Run: headless pygame with SDL's dummy video driver; simulated clock (each Clock.tick advances the game by its frame time, no real sleeping); random seed 0; keys injected as events and as key.get_pressed() state; no mouse input.
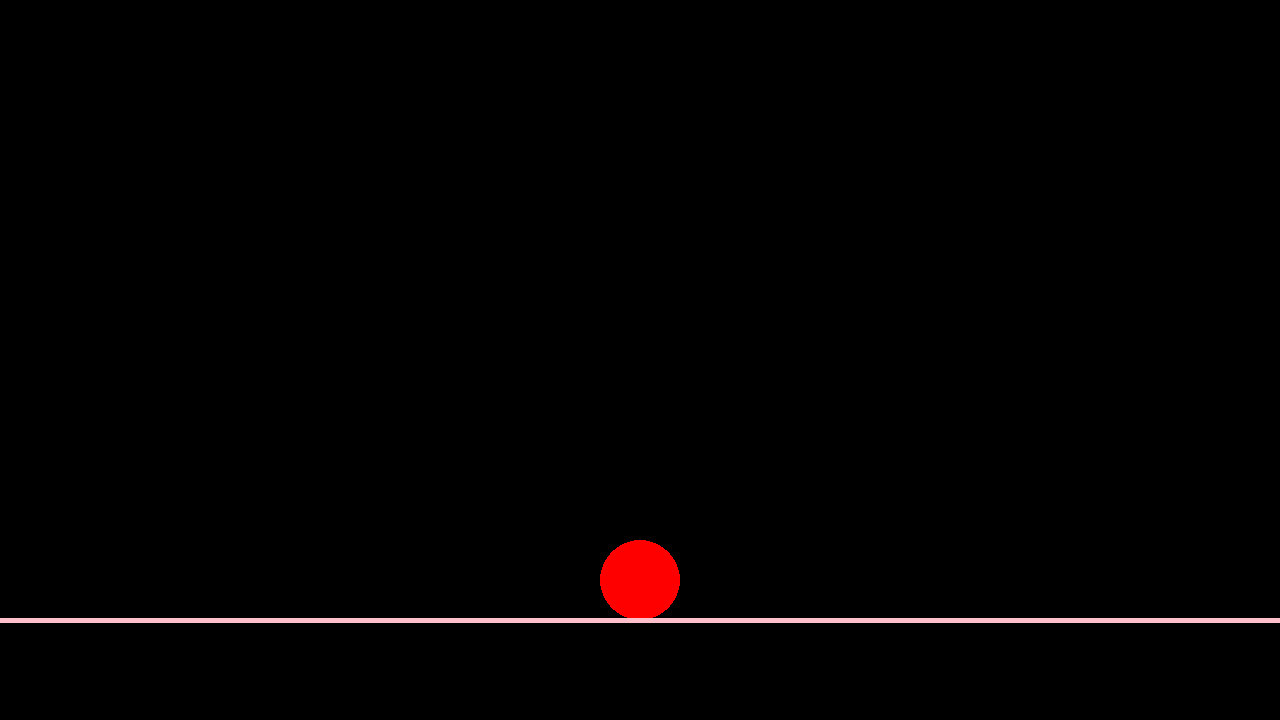
Frame 1 of 4 · flips 1–60 · no input
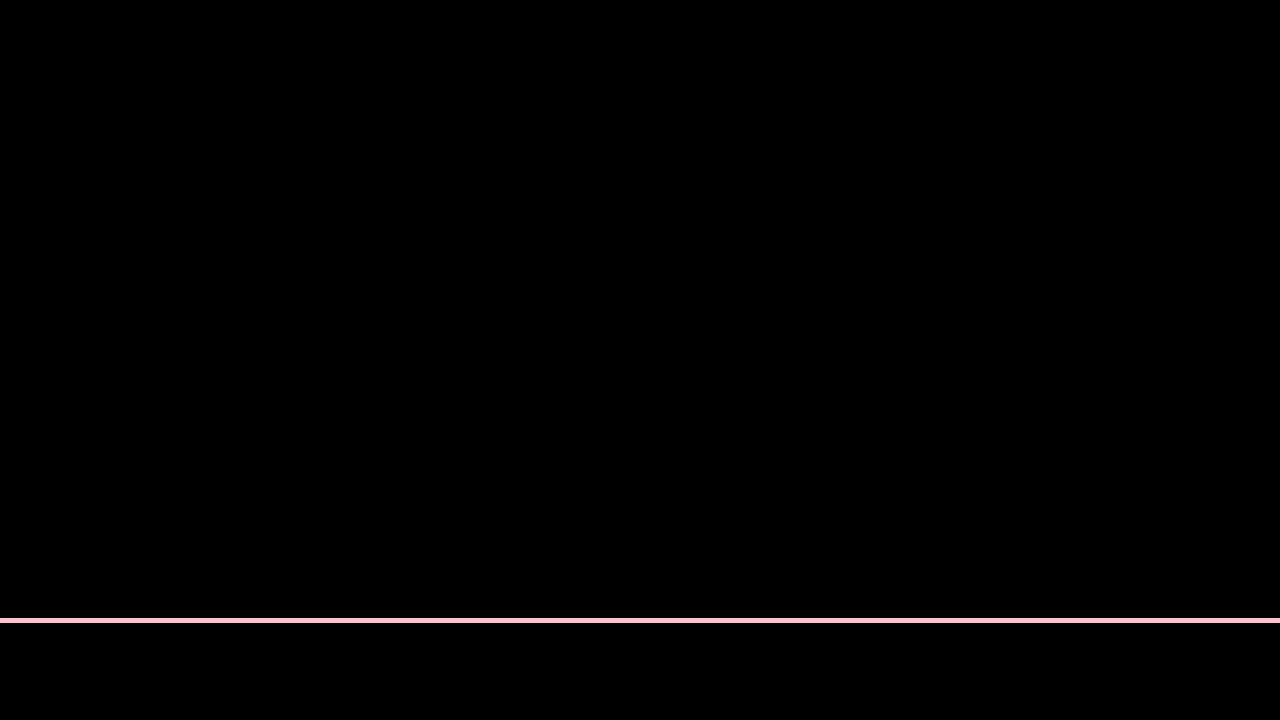
Frame 2 of 4 · flips 61–180 · tapped SPACE, RETURN · held RIGHT (→), D
Frame 3 of 4 · flips 181–300 · held DOWN (↓), S · screen unchanged from frame 2, image omitted
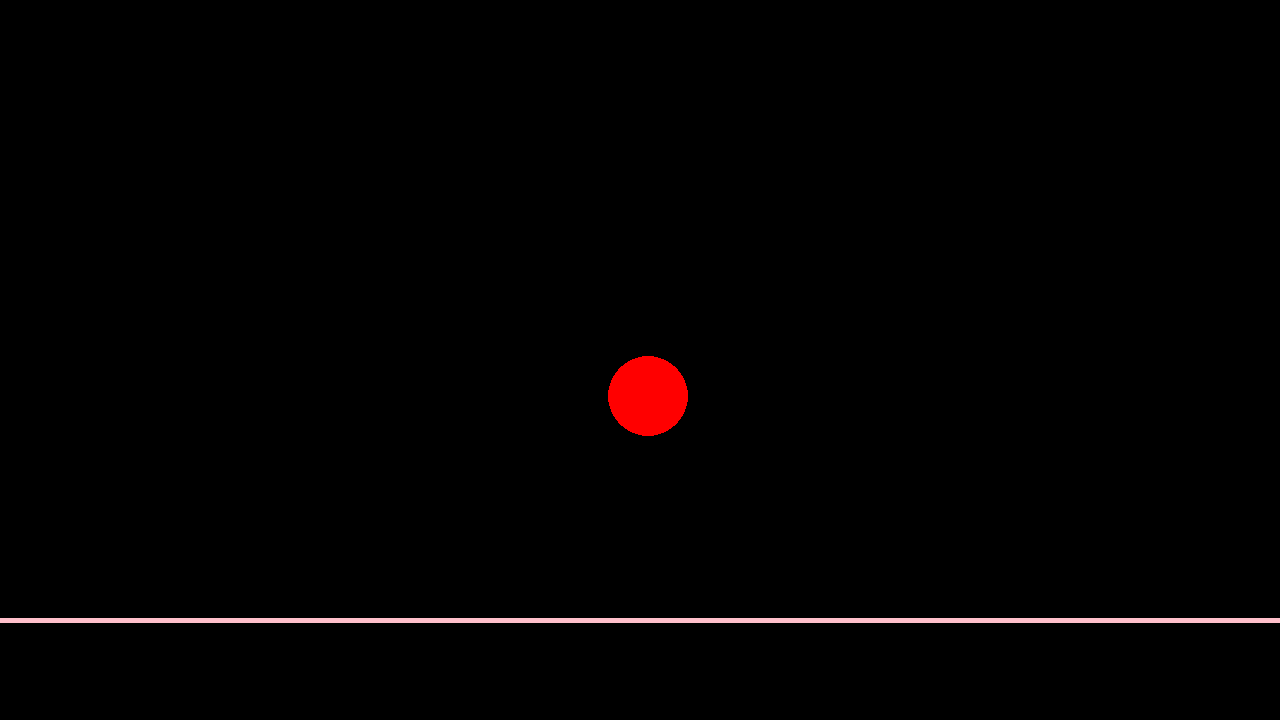
Frame 4 of 4 · flips 301–420 · held LEFT (←), A, UP (↑), W

The pygame program that drew these frames:

import pygame



pygame.init()
screen = pygame.display.set_mode((1280, 720))
clock = pygame.time.Clock()
running = True
dt = 0
gravidade = 1000
forca_pulo = -600
forca_normal = 0
cntg_pulo = 0
condicao_puloduplo = True


player_pos = pygame.Vector2(screen.get_width() / 2, screen.get_height() / 2)

while running:

    for event in pygame.event.get():
        if event.type == pygame.QUIT:
            running = False


    screen.fill("black")


    forca_normal += gravidade * dt


    pygame.draw.circle(screen, "red", player_pos, 40)

    
    pygame.draw.line(screen, 'pink', (0, 620), (1280, 620), width=5)


    keys = pygame.key.get_pressed()
   
    if (keys[pygame.K_w] or keys[pygame.K_SPACE]) and condicao_puloduplo == True:
        forca_normal = forca_pulo
        cntg_pulo += 1
        if cntg_pulo >= 2:
            condicao_puloduplo = False
        
    if keys[pygame.K_s]:
        player_pos.y += 500 * dt


    if keys[pygame.K_a]:
        player_pos.x -= 500 * dt
    if keys[pygame.K_d]:
        player_pos.x += 500 * dt



    player_pos.y += forca_normal * dt

    if player_pos.y > 620 - 40:
        player_pos.y = 620 - 40
        condicao_puloduplo = True


    pygame.display.flip()



    dt = clock.tick(60) / 1000




pygame.quit()
